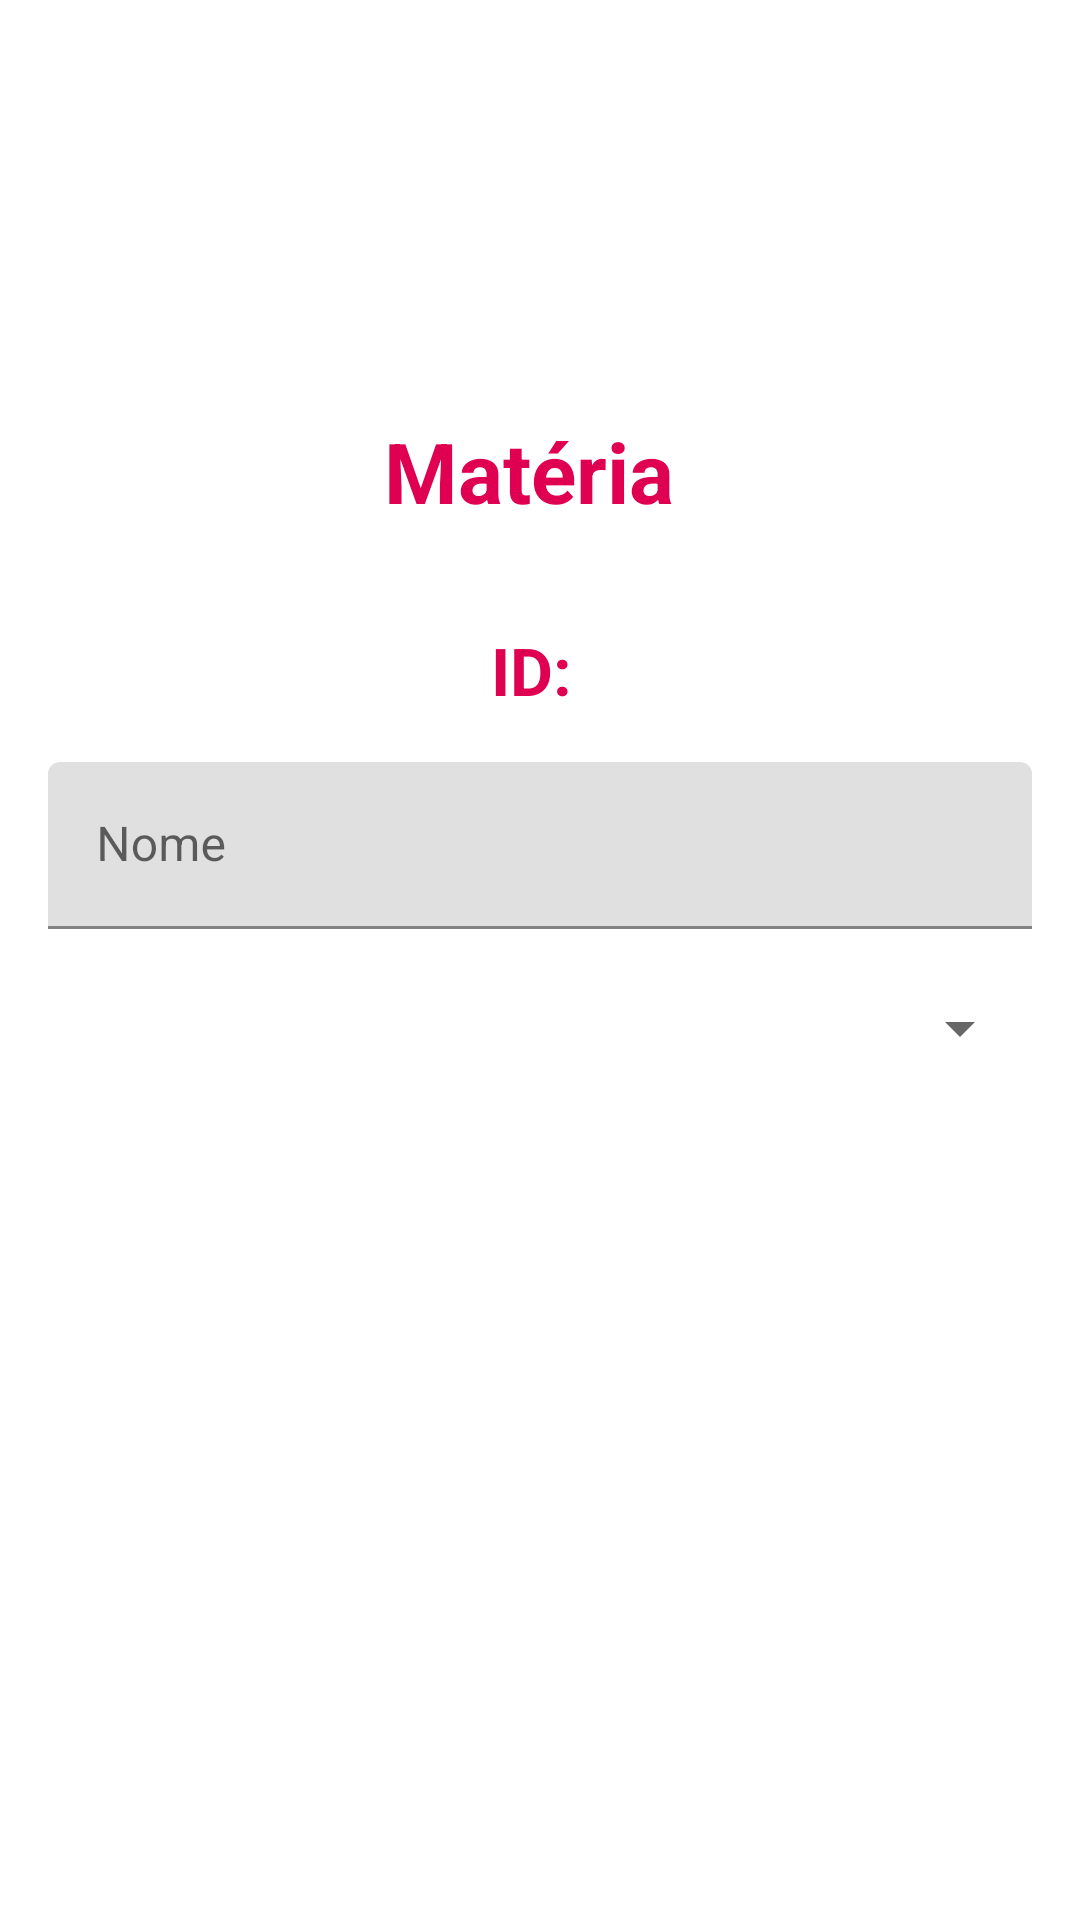

Reconstruct the res/layout file that produces this screen, plus the resources it refers to.
<!-- AndroidManifest.xml: application theme Theme.EGrade -->
<!-- res/layout/activity_edit_subject.xml -->
<?xml version="1.0" encoding="utf-8"?>
<ScrollView xmlns:android="http://schemas.android.com/apk/res/android"
    xmlns:tools="http://schemas.android.com/tools"
    android:layout_width="match_parent"
    android:layout_height="match_parent"
    android:padding="16dp"
    tools:context=".view.EditSubjectActivity">

    <LinearLayout
        android:layout_width="match_parent"
        android:layout_height="wrap_content"
        android:orientation="vertical"
        android:layout_gravity="center">

        <TextView
            android:id="@+id/title"
            android:layout_width="wrap_content"
            android:layout_height="wrap_content"
            android:text="Matéria "
            android:textColor="@color/pink"
            android:layout_gravity="center"
            android:textSize="28sp"
            android:textStyle="bold"
            android:layout_marginBottom="8dp"/>

        <TextView
            android:id="@+id/textId"
            android:layout_width="wrap_content"
            android:layout_height="wrap_content"
            android:text="ID: "
            android:textColor="@color/pink"
            android:layout_gravity="center"
            android:textSize="22sp"
            android:textStyle="bold"
            android:layout_marginTop="25dp"
            android:layout_marginBottom="8dp"/>

        <com.google.android.material.textfield.TextInputLayout
            android:layout_width="match_parent"
            android:layout_height="wrap_content"
            android:hint="Nome"
            android:paddingTop="8dp"
            android:paddingBottom="8dp">

            <com.google.android.material.textfield.TextInputEditText
                android:id="@+id/nameEditText"
                android:layout_width="match_parent"
                android:layout_height="wrap_content"
                android:inputType="textPersonName" />
        </com.google.android.material.textfield.TextInputLayout>

        <Spinner
            android:id="@+id/professorSpinner"
            android:layout_width="match_parent"
            android:layout_height="50dp"
            android:paddingTop="8dp"
            android:paddingBottom="8dp"
            android:prompt="@string/professor_prompt"/>

        <Button
            android:id="@+id/saveButton"
            android:layout_width="match_parent"
            android:layout_height="wrap_content"
            android:text="Salvar"
            android:paddingTop="16dp"
            android:paddingBottom="16dp"
            android:textColor="@android:color/white"
            android:layout_marginTop="16dp"
            android:backgroundTint="#34eb55"
            style="@style/Widget.MaterialComponents.Button.TextButton" />

        <Button
            android:id="@+id/deleteButton"
            android:layout_width="match_parent"
            android:layout_height="wrap_content"
            android:text="Excluir"
            android:paddingTop="16dp"
            android:paddingBottom="16dp"
            android:textColor="@android:color/white"
            android:layout_marginTop="16dp"
            android:backgroundTint="#eb3434"
            style="@style/Widget.MaterialComponents.Button.TextButton" />

    </LinearLayout>
</ScrollView>
<!-- resources referenced by this layout -->
<resources>
  <color name="pink">#E00051</color>
  <string name="professor_prompt">Professores\n</string>
  <style name="Theme.EGrade" parent="Base.Theme.EGrade" />
  <style name="Base.Theme.EGrade" parent="Theme.MaterialComponents.DayNight.NoActionBar">
          
          <item name="colorPrimary">@color/pink</item>
          <item name="colorPrimaryVariant">@color/pink</item>
          <item name="android:statusBarColor">@color/pink</item>
      </style>
</resources>
